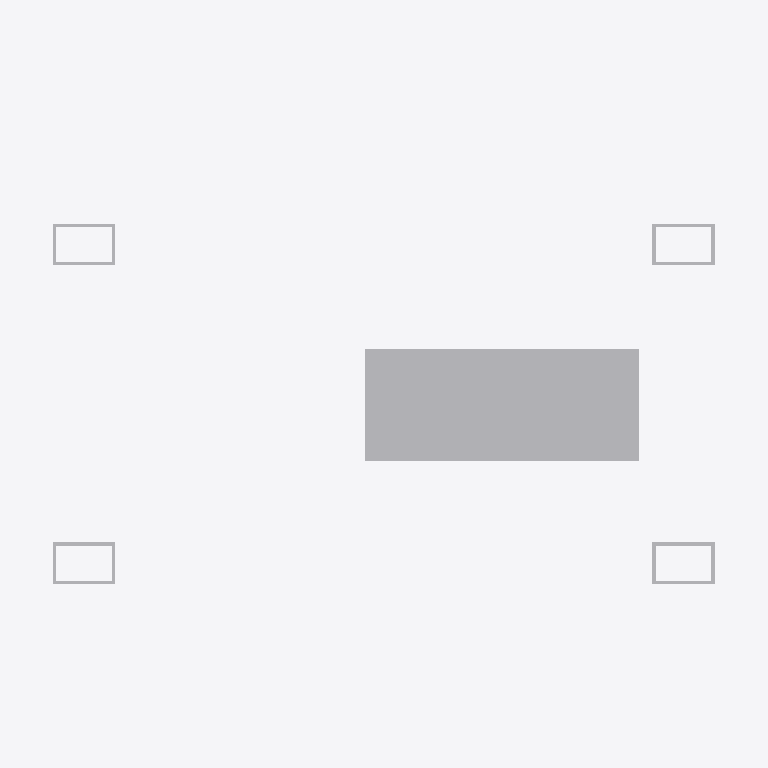
Plan cut of the same IFC building model at storey 'Level 0' (level 0.00 m, cut at 1.40 m), seen from above with north up, elements coloured by IFC class: 1 other element (light grey). Cut surfaces are drawn darker.
Extent 6.9 m × 5.1 m × 8.2 m (x, y, z). Storeys (1): Level 0 at 0.00 m. Elements (1): 1 IfcBuildingElementProxy.

HEADER;
FILE_DESCRIPTION(('ViewDefinition [CoordinationView]'),'2;1');
FILE_NAME('Project Number','2011-03-24T15:11:05',(''),(''),'Autodesk Revit MEP 2011 - 1.0','20100326_1700(x64)','');
FILE_SCHEMA(('IFC2X3'));
ENDSEC;
DATA;
#34=IFCPROJECT('0qJt4macXEhP2TMnJXtYPG',#33,'Project Number',$,$,'','Project Status',(#27,#28),#23);
#12065=IFCSITE('0qJt4macXEhP2TMnJXtYPI',#33,'Default',$,'',#12064,$,$,.ELEMENT.,(51,30,0,0),(0,-6,-57,-599999),-0.0,$,$);
#36=IFCBUILDING('0qJt4macXEhP2TMnJXtYPH',#33,$,$,$,#25,$,$,.ELEMENT.,$,$,#35);
#39=IFCBUILDINGSTOREY('0qJt4macXEhP2TMnGU8TYN',#33,'Level 0',$,$,#38,$,$,.ELEMENT.,0.0);
#12042=IFCBUILDINGELEMENTPROXY('3_vDSDXmj8wAt4xHmSzzkF',#33,'30T_UPSTAND:30T_UPSTAND:30T_UPSTAND:559656',$,'30T_UPSTAND',#12041,#12038,'559656',.ELEMENT.);
ENDSEC;
